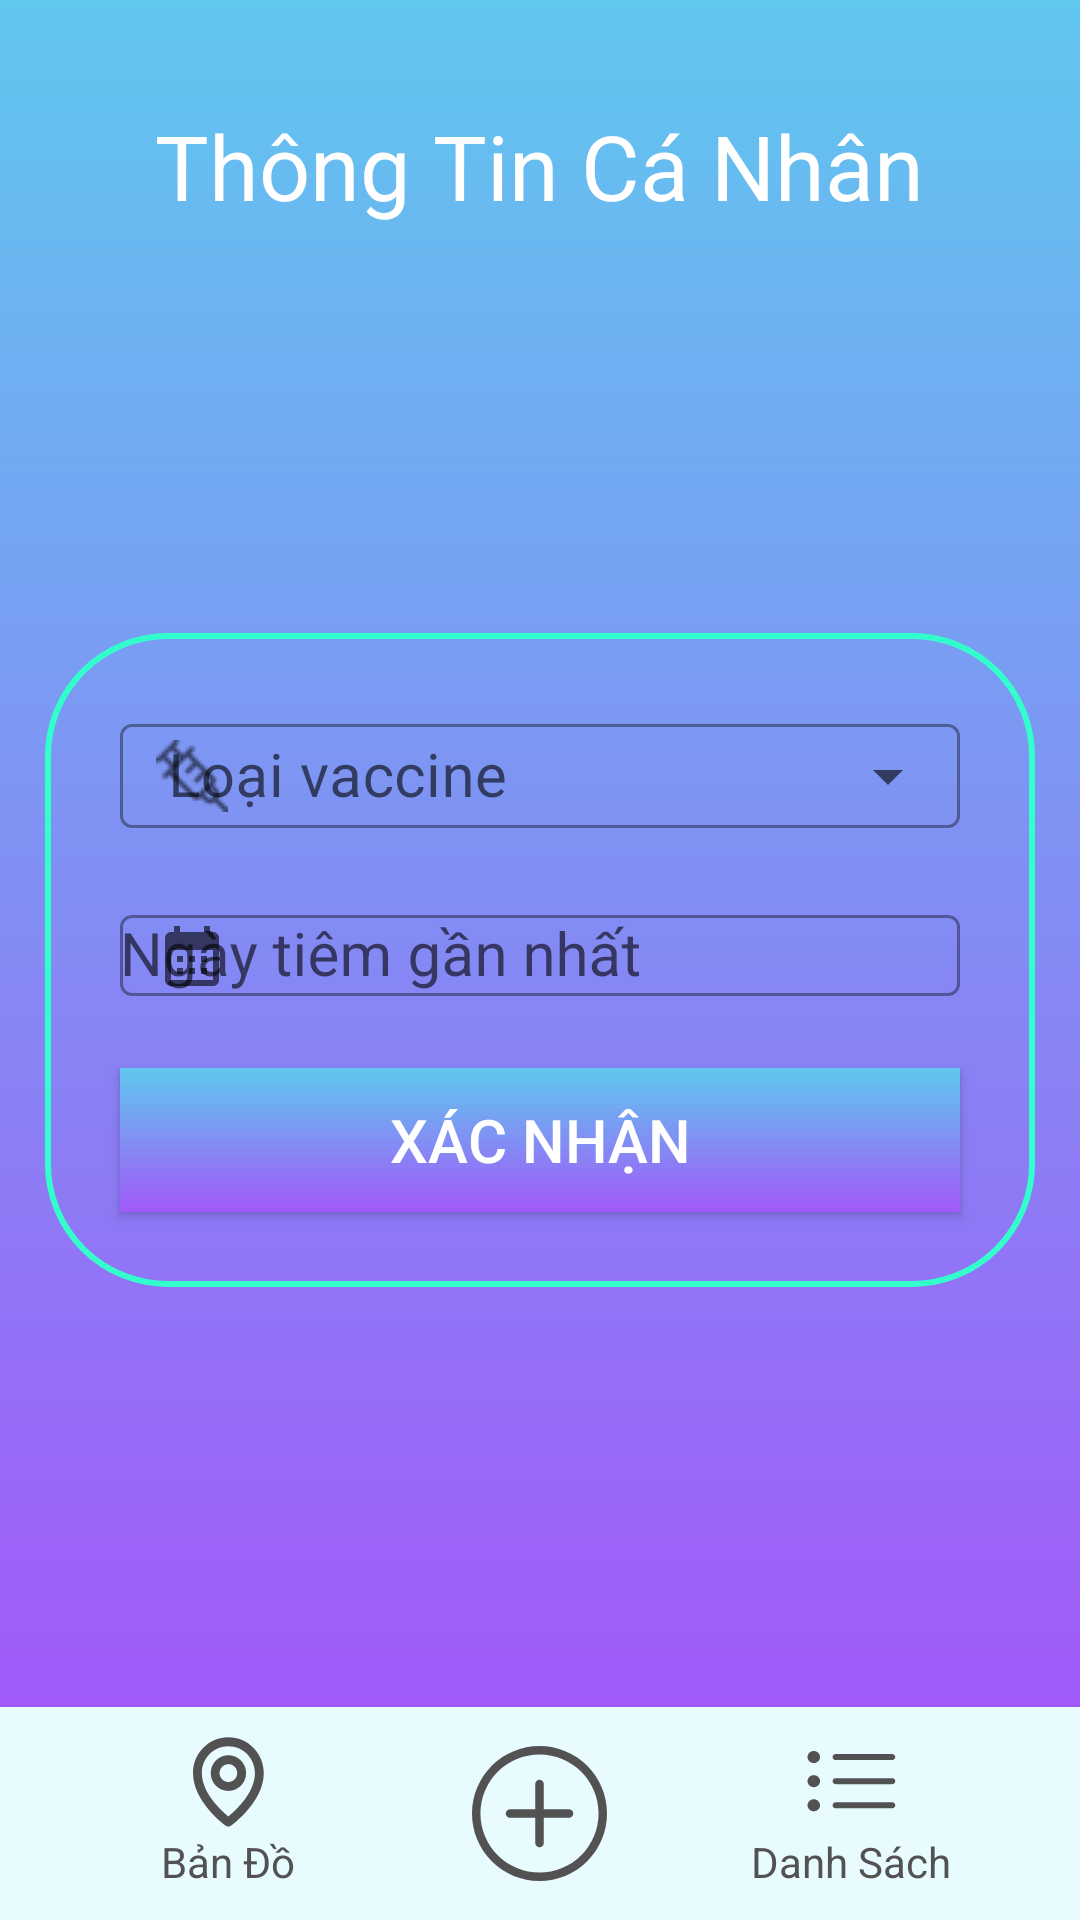

Produce the Android XML layout that renders to this screen, including the resource entries it uses.
<!-- AndroidManifest.xml: application theme Theme.VaccineAssistant -->
<!-- res/layout/activity_plus.xml -->
<?xml version="1.0" encoding="utf-8"?>
<RelativeLayout xmlns:android="http://schemas.android.com/apk/res/android"
    android:layout_width="match_parent"
    android:layout_height="match_parent">

    <include
        android:id="@+id/bottom_nav"
        layout="@layout/view_bottom_nav"
        android:layout_width="wrap_content"
        android:layout_height="wrap_content"
        android:layout_alignParentBottom="true" />


    <RelativeLayout
        android:layout_width="match_parent"
        android:layout_height="match_parent"
        android:layout_above="@id/bottom_nav"
        android:background="@drawable/vertical_gradient_background"
        android:paddingHorizontal="@dimen/activity_horizontal_margin"
        android:paddingTop="@dimen/activity_top_margin">

        <androidx.appcompat.widget.AppCompatTextView
            android:layout_width="wrap_content"
            android:layout_height="wrap_content"
            android:layout_centerHorizontal="true"
            android:text="Thông Tin Cá Nhân"
            android:textColor="@color/white"
            android:textSize="30sp" />
    </RelativeLayout>

    <include
        layout="@layout/id_user"
        android:layout_width="match_parent"
        android:layout_height="wrap_content"
        android:layout_centerVertical="true"
        android:layout_marginStart="15dp"
        android:layout_marginTop="15dp"
        android:layout_marginEnd="15dp"
        android:layout_marginBottom="15dp" />
</RelativeLayout>
<!-- res/layout/view_bottom_nav.xml (included above) -->
<?xml version="1.0" encoding="utf-8"?>
<RelativeLayout xmlns:android="http://schemas.android.com/apk/res/android"
    xmlns:app="http://schemas.android.com/apk/res-auto"
    android:layout_width="match_parent"
    android:layout_height="70dp"
    android:background="#E8FBFF">

    <androidx.appcompat.widget.AppCompatImageView
        android:id="@+id/plus_icon"
        android:layout_width="55dp"
        android:layout_height="55dp"
        android:layout_centerInParent="true"
        android:padding="5dp"
        app:srcCompat="@drawable/ic_plus" />

    <LinearLayout
        android:id="@+id/list_container"
        android:layout_width="match_parent"
        android:layout_height="wrap_content"
        android:layout_centerVertical="true"
        android:layout_toEndOf="@id/plus_icon"
        android:gravity="center_horizontal"
        android:orientation="vertical"
        android:padding="10dp">

        <androidx.appcompat.widget.AppCompatImageView
            android:id="@+id/list_icon"
            android:layout_width="30dp"
            android:layout_height="30dp"
            app:srcCompat="@drawable/ic_list" />

        <androidx.appcompat.widget.AppCompatTextView
            android:id="@+id/list_text"
            android:layout_width="wrap_content"
            android:layout_height="wrap_content"
            android:layout_marginTop="2dp"
            android:text="Danh Sách"
            android:textColor="@color/bottom_inactive_text" />
    </LinearLayout>

    <LinearLayout
        android:id="@+id/map_container"
        android:layout_width="match_parent"
        android:layout_height="wrap_content"
        android:layout_centerVertical="true"
        android:layout_toStartOf="@id/plus_icon"
        android:gravity="center_horizontal"
        android:orientation="vertical"
        android:padding="10dp">

        <androidx.appcompat.widget.AppCompatImageView
            android:id="@+id/map_icon"
            android:layout_width="30dp"
            android:layout_height="30dp"
            app:srcCompat="@drawable/ic_map" />

        <androidx.appcompat.widget.AppCompatTextView
            android:id="@+id/map_text"
            android:layout_width="wrap_content"
            android:layout_height="wrap_content"
            android:layout_marginTop="2dp"
            android:text="Bản Đồ"
            android:textColor="@color/bottom_inactive_text" />
    </LinearLayout>
</RelativeLayout>
<!-- res/layout/id_user.xml (included above) -->
<?xml version="1.0" encoding="utf-8"?>
<LinearLayout xmlns:android="http://schemas.android.com/apk/res/android"
    android:layout_width="match_parent"
    android:layout_height="wrap_content"
    xmlns:app="http://schemas.android.com/apk/res-auto"
    android:padding="15dp"
    android:orientation="vertical"
    android:background="@drawable/each_item"
    android:elevation="15dp">
    <com.google.android.material.textfield.TextInputLayout
        style="@style/Widget.MaterialComponents.TextInputLayout.OutlinedBox.ExposedDropdownMenu"
        android:layout_width="match_parent"
        android:layout_height="40dp"
        android:layout_margin="10dp"
        android:textAppearance="?attr/textAppearanceSubtitle1"
        android:hint="Loại vaccine"
        app:startIconDrawable="@drawable/injection_gray"
        android:id="@+id/list_vaccine"

        >
        <AutoCompleteTextView
            android:textSize="20dp"
            android:id="@+id/auto_complete"
            android:layout_width="match_parent"
            android:layout_height="wrap_content"
            />
    </com.google.android.material.textfield.TextInputLayout>

    <com.google.android.material.textfield.TextInputLayout
        style="@style/Widget.MaterialComponents.TextInputLayout.OutlinedBox"
        android:layout_width="match_parent"
        android:layout_height="40dp"
        android:layout_margin="10dp"
        android:textAppearance="?attr/textAppearanceSubtitle1"
        android:hint="Ngày tiêm gần nhất"

        app:startIconDrawable="@drawable/ic_baseline_calendar_month_24"

        >
        <AutoCompleteTextView
            android:id="@+id/recentDate"
            android:textSize="20dp"
            android:layout_width="match_parent"
            android:layout_height="wrap_content"
            />
    </com.google.android.material.textfield.TextInputLayout>

    <Button
        android:id="@+id/save_id"
        android:layout_width="match_parent"
        android:layout_height="wrap_content"
        android:layout_gravity="center"
        android:text="Xác nhận"
        android:textColor="@color/white"
        android:textSize="20dp"
        android:layout_margin="10dp"
        android:background="@drawable/vertical_gradient_background"/>

</LinearLayout>
<!-- resources referenced by this layout -->
<resources>
  <color name="bottom_inactive_text">#525253</color>
  <color name="white">#FFFFFF</color>
  <dimen name="activity_horizontal_margin">16dp</dimen>
  <dimen name="activity_top_margin">35dp</dimen>
  <!-- drawable each_item (drawable) -->
  <?xml version="1.0" encoding="utf-8"?>
  <shape android:shape="rectangle"
      xmlns:android="http://schemas.android.com/apk/res/android">
      <corners android:radius="40dp"/>
      <stroke android:width="2dp" android:color="#33FFCC"/>
  </shape>
  <!-- drawable ic_baseline_calendar_month_24 (drawable) -->
  <vector android:height="24dp" android:tint="#585757"
      android:viewportHeight="24" android:viewportWidth="24"
      android:width="24dp" xmlns:android="http://schemas.android.com/apk/res/android">
      <path android:fillColor="@android:color/white" android:pathData="M19,4h-1V2h-2v2H8V2H6v2H5C3.89,4 3.01,4.9 3.01,6L3,20c0,1.1 0.89,2 2,2h14c1.1,0 2,-0.9 2,-2V6C21,4.9 20.1,4 19,4zM19,20H5V10h14V20zM9,14H7v-2h2V14zM13,14h-2v-2h2V14zM17,14h-2v-2h2V14zM9,18H7v-2h2V18zM13,18h-2v-2h2V18zM17,18h-2v-2h2V18z"/>
  </vector>
  <!-- drawable ic_map (drawable) -->
  <vector xmlns:android="http://schemas.android.com/apk/res/android"
      android:width="34dp"
      android:height="42dp"
      android:viewportWidth="34"
      android:viewportHeight="42">
    <path
        android:pathData="M17.1833,25.1667C21.7919,25.1667 25.5398,21.4292 25.5398,16.8333C25.5398,12.2375 21.7919,8.5 17.1833,8.5C12.5747,8.5 8.8269,12.2375 8.8269,16.8333C8.8269,21.4292 12.5747,25.1667 17.1833,25.1667ZM17.1833,12.6667C19.4876,12.6667 21.3616,14.5354 21.3616,16.8333C21.3616,19.1313 19.4876,21 17.1833,21C14.879,21 13.0051,19.1313 13.0051,16.8333C13.0051,14.5354 14.879,12.6667 17.1833,12.6667Z"
        android:fillColor="#525253"/>
    <path
        android:pathData="M15.9717,41.4458C16.3253,41.6976 16.7489,41.833 17.1834,41.833C17.6178,41.833 18.0415,41.6976 18.3951,41.4458C19.0301,40.9979 33.9569,30.25 33.8963,16.8333C33.8963,7.6438 26.3985,0.1667 17.1834,0.1667C7.9682,0.1667 0.4704,7.6438 0.4704,16.8229C0.4098,30.25 15.3366,40.9979 15.9717,41.4458ZM17.1834,4.3333C24.0963,4.3333 29.7181,9.9396 29.7181,16.8438C29.762,26.0896 20.551,34.3917 17.1834,37.1146C13.8178,34.3896 4.6048,26.0854 4.6486,16.8333C4.6486,9.9396 10.2705,4.3333 17.1834,4.3333Z"
        android:fillColor="#525253"/>
  </vector>
  <!-- drawable vertical_gradient_background (drawable) -->
  <?xml version="1.0" encoding="utf-8"?>
  <shape xmlns:android="http://schemas.android.com/apk/res/android">
      <gradient
          android:angle="270"
          android:endColor="#A159F8"
          android:startColor="#60C7EF"
          android:type="linear" />
  </shape>
  <style name="Theme.VaccineAssistant" parent="Theme.MaterialComponents.DayNight.DarkActionBar">
          
          <item name="colorPrimary">@color/purple_500</item>
          <item name="colorPrimaryVariant">@color/purple_700</item>
          <item name="colorOnPrimary">@color/white</item>
          
          <item name="colorSecondary">@color/teal_200</item>
          <item name="colorSecondaryVariant">@color/teal_700</item>
          <item name="colorOnSecondary">@color/black</item>
          
          <item name="android:statusBarColor" tools:targetApi="l">?attr/colorPrimaryVariant</item>
          
      </style>
  <color name="black">#000000</color>
  <!-- not gathered from this repository: default colours our renderer supplied (Android Studio template values) -->
  <color name="purple_500">#FF6200EE</color>
  <color name="purple_700">#FF3700B3</color>
  <color name="teal_200">#FF03DAC5</color>
  <color name="teal_700">#FF018786</color>
</resources>
